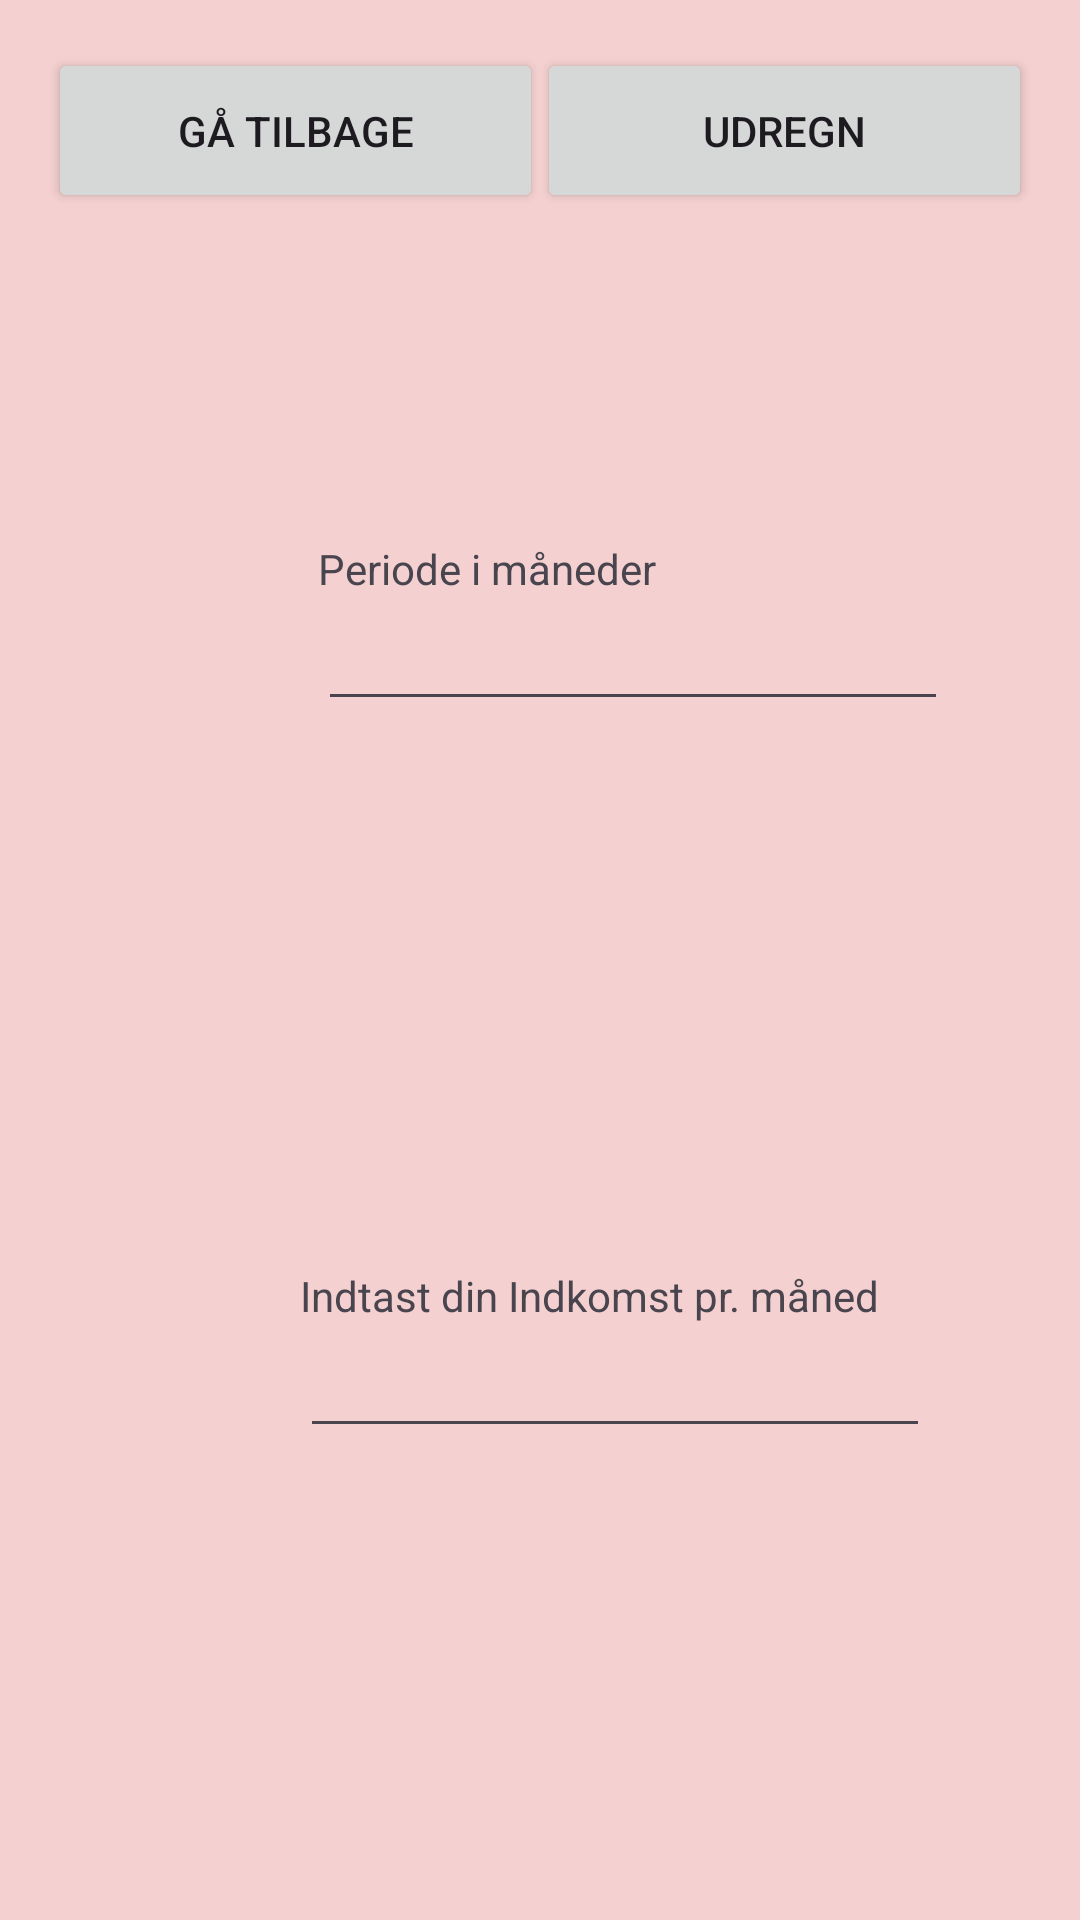

Reconstruct the res/layout file that produces this screen, plus the resources it refers to.
<!-- AndroidManifest.xml: application theme Theme.UngLoen_mobile_exam -->
<!-- res/layout/activity_beregn_ferie_penge.xml -->
<?xml version="1.0" encoding="utf-8"?>
<androidx.constraintlayout.widget.ConstraintLayout xmlns:android="http://schemas.android.com/apk/res/android"
    xmlns:app="http://schemas.android.com/apk/res-auto"
    xmlns:tools="http://schemas.android.com/tools"
    android:layout_width="match_parent"
    android:layout_height="match_parent"
    android:background="#F4D0D0"
    tools:context=".BeregnFeriePenge">

    <Button
        android:id="@+id/monthly_income_result_btn2"
        android:layout_width="165dp"
        android:layout_height="55dp"
        android:layout_marginTop="16dp"
        android:layout_marginEnd="16dp"
        android:onClick="beregnFeriePenge"
        android:text="@string/calculate_btn_label"
        app:layout_constraintEnd_toEndOf="parent"
        app:layout_constraintTop_toTopOf="parent" />

    <Button
        android:id="@+id/gaa_tilbage_knap5"
        android:layout_width="165dp"
        android:layout_height="55dp"
        android:layout_marginStart="16dp"
        android:layout_marginTop="16dp"
        android:onClick="gaaTilbageTilTjenester3"
        android:text="@string/go_back_btn_text"
        app:layout_constraintStart_toStartOf="parent"
        app:layout_constraintTop_toTopOf="parent" />

    <EditText
        android:id="@+id/maaneder_i_arbejde"
        android:layout_width="wrap_content"
        android:layout_height="wrap_content"
        android:layout_marginStart="106dp"
        android:ems="10"
        android:inputType="numberDecimal"
        app:layout_constraintStart_toStartOf="parent"
        app:layout_constraintTop_toBottomOf="@+id/textView3" />

    <TextView
        android:id="@+id/textView3"
        android:layout_width="wrap_content"
        android:layout_height="wrap_content"
        android:layout_marginStart="106dp"
        android:layout_marginTop="109dp"
        android:text="@string/periode_i_maaned"
        app:layout_constraintStart_toStartOf="parent"
        app:layout_constraintTop_toBottomOf="@+id/gaa_tilbage_knap5" />

    <TextView
        android:id="@+id/textView4"
        android:layout_width="wrap_content"
        android:layout_height="wrap_content"
        android:layout_marginStart="100dp"
        android:layout_marginTop="182dp"
        android:text="@string/income_monthly_label"
        app:layout_constraintStart_toStartOf="parent"
        app:layout_constraintTop_toBottomOf="@+id/maaneder_i_arbejde" />

    <EditText
        android:id="@+id/indkomst_feriepenge"
        android:layout_width="wrap_content"
        android:layout_height="wrap_content"
        android:layout_marginStart="100dp"
        android:ems="10"
        android:inputType="numberDecimal"
        app:layout_constraintStart_toStartOf="parent"
        app:layout_constraintTop_toBottomOf="@+id/textView4" />
</androidx.constraintlayout.widget.ConstraintLayout>
<!-- resources referenced by this layout -->
<resources>
  <string name="calculate_btn_label">Udregn</string>
  <string name="go_back_btn_text">Gå tilbage</string>
  <string name="income_monthly_label">Indtast din Indkomst pr. måned</string>
  <string name="periode_i_maaned">Periode i måneder</string>
  <style name="Theme.UngLoen_mobile_exam" parent="Base.Theme.UngLoen_mobile_exam" />
  <style name="Base.Theme.UngLoen_mobile_exam" parent="Theme.Material3.DayNight.NoActionBar">
          
          
      </style>
</resources>
